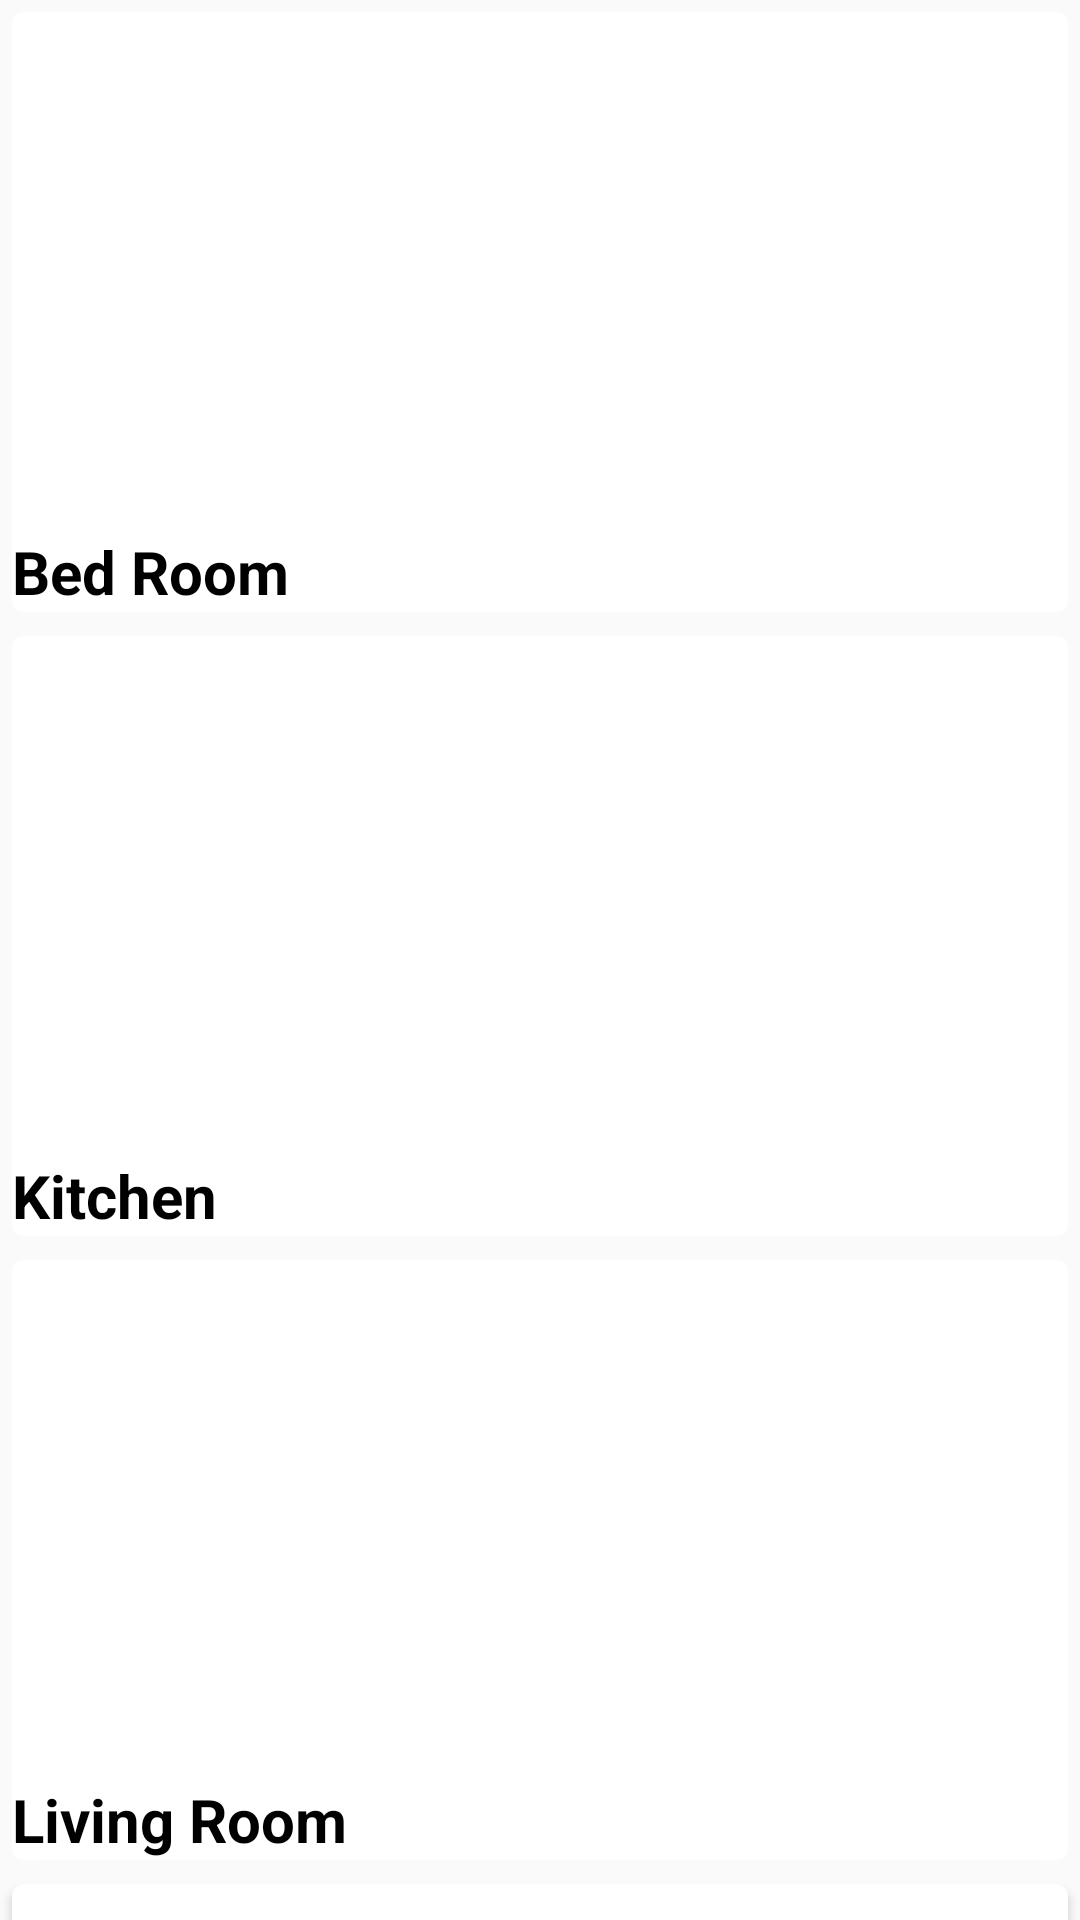

This screen was rendered from an Android layout file. Write that file and the resources it references.
<!-- AndroidManifest.xml: application theme AppTheme -->
<!-- res/layout/content_gallery.xml -->
<?xml version="1.0" encoding="utf-8"?>
<android.support.v4.widget.NestedScrollView xmlns:android="http://schemas.android.com/apk/res/android"
    xmlns:app="http://schemas.android.com/apk/res-auto"
    xmlns:tools="http://schemas.android.com/tools"
    android:layout_width="match_parent"
    android:layout_height="match_parent"
    app:layout_behavior="@string/appbar_scrolling_view_behavior"
    tools:context="com.techjany.abc.Gallery"
    tools:showIn="@layout/activity_gallery">

   <LinearLayout
       android:orientation="vertical"
       android:layout_width="match_parent"
       android:layout_height="wrap_content">
       
       <android.support.v7.widget.CardView
           xmlns:android="http://schemas.android.com/apk/res/android"
           xmlns:card_view="http://schemas.android.com/apk/res-auto"
           android:id="@+id/card1"
           android:layout_width="match_parent"
           card_view:cardCornerRadius="4dp"
           android:layout_margin="4dp"
           android:layout_height="200dp">
           
           <LinearLayout
               android:orientation="vertical"
               android:layout_width="match_parent"
               android:layout_height="match_parent">

               <ImageView
                   android:id="@+id/bedRoom"
                   android:scaleType="centerCrop"
                   android:layout_weight="1"
                   android:layout_width="match_parent"
                   android:layout_height="0dp" />
               <TextView
                   android:text="Bed Room"
                   android:textColor="#000000"
                   android:textSize="20sp"
                   android:textStyle="bold"
                   android:layout_width="match_parent"
                   android:layout_height="wrap_content" />

           </LinearLayout>

       </android.support.v7.widget.CardView>

       <android.support.v7.widget.CardView
           xmlns:android="http://schemas.android.com/apk/res/android"
           xmlns:card_view="http://schemas.android.com/apk/res-auto"
           android:id="@+id/card2"
           android:layout_width="match_parent"
           card_view:cardCornerRadius="4dp"
           android:layout_margin="4dp"
           android:layout_height="200dp">

           <LinearLayout
               android:orientation="vertical"
               android:layout_width="match_parent"
               android:layout_height="match_parent">

               <ImageView
                   android:id="@+id/kitchen"
                   android:scaleType="centerCrop"
                   android:layout_weight="1"
                   android:layout_width="match_parent"
                   android:layout_height="0dp" />
               <TextView
                   android:text="Kitchen"
                   android:textColor="#000000"
                   android:textSize="20sp"
                   android:textStyle="bold"
                   android:layout_width="match_parent"
                   android:layout_height="wrap_content" />

           </LinearLayout>

       </android.support.v7.widget.CardView>

       <android.support.v7.widget.CardView
           xmlns:android="http://schemas.android.com/apk/res/android"
           xmlns:card_view="http://schemas.android.com/apk/res-auto"
           android:id="@+id/card3"
           android:layout_width="match_parent"
           card_view:cardCornerRadius="4dp"
           android:layout_margin="4dp"
           android:layout_height="200dp">

           <LinearLayout
               android:orientation="vertical"
               android:layout_width="match_parent"
               android:layout_height="match_parent">

               <ImageView
                   android:id="@+id/livingRoom"
                   android:scaleType="centerCrop"
                   android:layout_weight="1"
                   android:layout_width="match_parent"
                   android:layout_height="0dp" />
               <TextView
                   android:text="Living Room"
                   android:textColor="#000000"
                   android:textSize="20sp"
                   android:textStyle="bold"
                   android:layout_width="match_parent"
                   android:layout_height="wrap_content" />

           </LinearLayout>

       </android.support.v7.widget.CardView>

       <android.support.v7.widget.CardView
           xmlns:android="http://schemas.android.com/apk/res/android"
           xmlns:card_view="http://schemas.android.com/apk/res-auto"
           android:id="@+id/card4"
           android:layout_width="match_parent"
           card_view:cardCornerRadius="4dp"
           android:layout_margin="4dp"
           android:layout_height="200dp">

           <LinearLayout
               android:orientation="vertical"
               android:layout_width="match_parent"
               android:layout_height="match_parent">

               <ImageView
                   android:id="@+id/studyRoom"
                   android:scaleType="centerCrop"
                   android:layout_weight="1"
                   android:layout_width="match_parent"
                   android:layout_height="0dp" />
               <TextView
                   android:text="Study Room"
                   android:textColor="#000000"
                   android:textSize="20sp"
                   android:textStyle="bold"
                   android:layout_width="match_parent"
                   android:layout_height="wrap_content" />

           </LinearLayout>

       </android.support.v7.widget.CardView>




   </LinearLayout>

</android.support.v4.widget.NestedScrollView>
<!-- res/layout/activity_gallery.xml (included above) -->
<?xml version="1.0" encoding="utf-8"?>
<android.support.design.widget.CoordinatorLayout xmlns:android="http://schemas.android.com/apk/res/android"
    xmlns:app="http://schemas.android.com/apk/res-auto"
    xmlns:tools="http://schemas.android.com/tools"
    android:layout_width="match_parent"
    android:layout_height="match_parent"
    android:fitsSystemWindows="true"
    tools:context="com.techjany.abc.Gallery">

    <android.support.design.widget.AppBarLayout
        android:id="@+id/app_bar"
        android:layout_width="match_parent"
        android:layout_height="@dimen/app_bar_height"
        android:fitsSystemWindows="true"
        android:theme="@style/AppTheme.AppBarOverlay">

        <android.support.design.widget.CollapsingToolbarLayout
            android:id="@+id/toolbar_layout"
            android:layout_width="match_parent"
            android:layout_height="match_parent"
            android:background="#37474F"
            android:fitsSystemWindows="true"
            app:contentScrim="?attr/colorPrimary"
            app:layout_scrollFlags="scroll|exitUntilCollapsed">

            <android.support.v7.widget.Toolbar
                android:id="@+id/toolbar"
                android:layout_width="match_parent"
                android:layout_height="?attr/actionBarSize"
                app:layout_collapseMode="pin"
                app:popupTheme="@style/AppTheme.PopupOverlay" />

        </android.support.design.widget.CollapsingToolbarLayout>
    </android.support.design.widget.AppBarLayout>

    <include layout="@layout/content_gallery" />

    <android.support.design.widget.FloatingActionButton
        android:id="@+id/fab"
        android:layout_width="wrap_content"
        android:layout_height="wrap_content"
        android:layout_margin="@dimen/fab_margin"
        app:layout_anchor="@id/app_bar"
        app:layout_anchorGravity="bottom|end"
        app:srcCompat="@android:drawable/ic_dialog_email" />

</android.support.design.widget.CoordinatorLayout>
<!-- resources referenced by this layout -->
<resources>
  <style name="AppTheme.AppBarOverlay" parent="ThemeOverlay.AppCompat.Dark.ActionBar" />
  <style name="AppTheme.PopupOverlay" parent="ThemeOverlay.AppCompat.Light" />
  <style name="AppTheme" parent="Theme.AppCompat.Light.DarkActionBar">
          
          <item name="colorPrimary">#4A5A61</item>
          <item name="colorPrimaryDark">#000000</item>
          <item name="colorAccent">#5B6B71</item>
      </style>
</resources>
